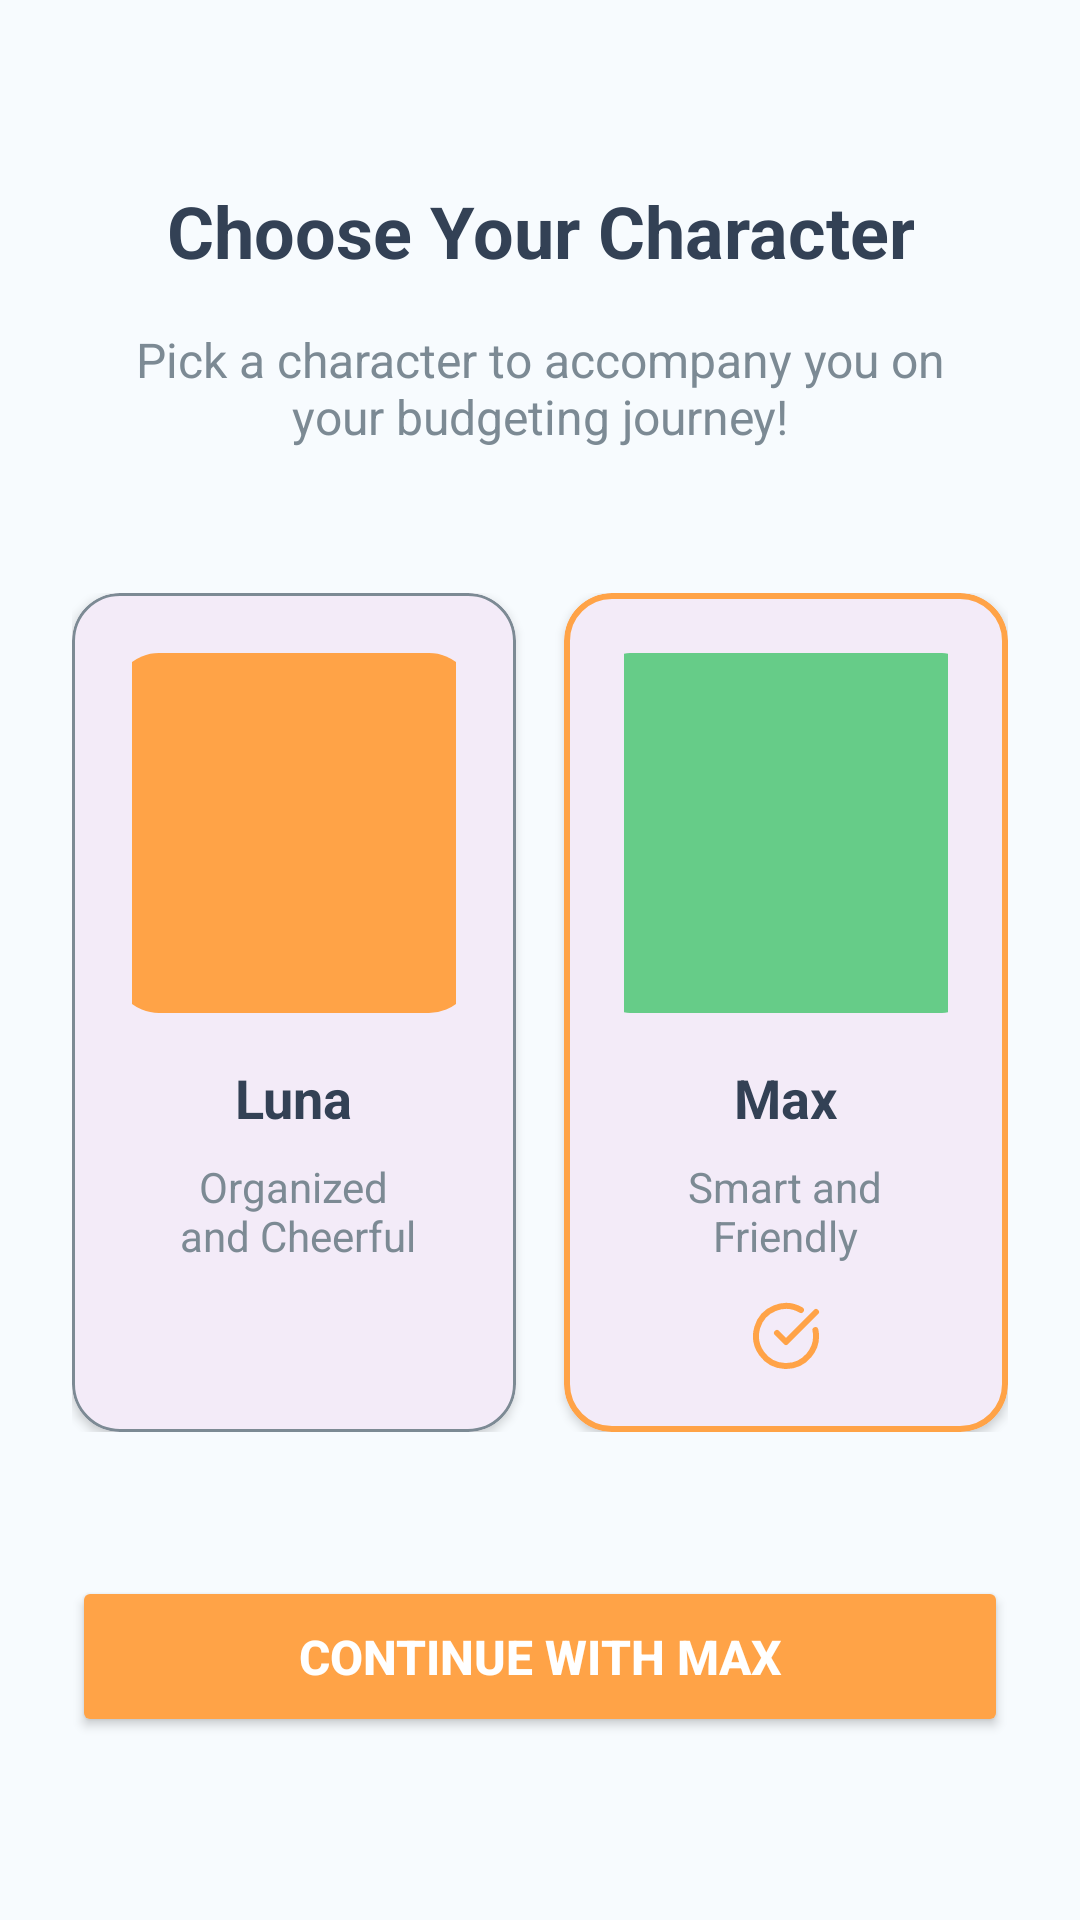

Produce the Android XML layout that renders to this screen, including the resource entries it uses.
<!-- AndroidManifest.xml: application theme Theme.MyApplication -->
<!-- res/layout/fragment_choose_character_tutorial.xml -->
<?xml version="1.0" encoding="utf-8"?>
<ScrollView xmlns:android="http://schemas.android.com/apk/res/android"
    xmlns:app="http://schemas.android.com/apk/res-auto"
    xmlns:tools="http://schemas.android.com/tools"
    android:layout_width="match_parent"
    android:layout_height="match_parent"
    android:background="@color/background"
    android:padding="24dp"
    android:fillViewport="true">

    <LinearLayout
        android:layout_width="match_parent"
        android:layout_height="wrap_content"
        android:orientation="vertical"
        android:gravity="center">

        
        <TextView
            android:layout_width="wrap_content"
            android:layout_height="wrap_content"
            android:text="@string/choose_your_character"
            android:textColor="@color/foreground"
            android:textSize="24sp"
            android:textStyle="bold"
            android:gravity="center"
            android:layout_marginBottom="16dp" />

        
        <TextView
            android:layout_width="wrap_content"
            android:layout_height="wrap_content"
            android:layout_marginBottom="48dp"
            android:gravity="center"
            android:text="@string/pick_a_character_to_accompany_you_on_nyour_budgeting_journey"
            android:textColor="@color/muted_foreground"
            android:textSize="16sp"
            tools:ignore="TextContrastCheck" />

        
        <LinearLayout
            android:layout_width="match_parent"
            android:layout_height="wrap_content"
            android:orientation="horizontal"
            android:layout_marginBottom="48dp"
            android:weightSum="2">

            
            <com.google.android.material.card.MaterialCardView
                android:id="@+id/character_luna"
                android:layout_width="0dp"
                android:layout_height="wrap_content"
                android:layout_weight="1"
                android:layout_marginEnd="8dp"
                app:cardCornerRadius="16dp"
                app:cardElevation="2dp"
                app:strokeColor="@color/muted_foreground"
                app:strokeWidth="1dp">

                <LinearLayout
                    android:layout_width="match_parent"
                    android:layout_height="wrap_content"
                    android:orientation="vertical"
                    android:padding="20dp"
                    android:gravity="center">

                    
                    <ImageView
                        android:layout_width="120dp"
                        android:layout_height="120dp"
                        android:src="@drawable/character_female"
                        android:contentDescription="@string/luna"
                        android:layout_marginBottom="16dp" />

                    
                    <TextView
                        android:layout_width="wrap_content"
                        android:layout_height="wrap_content"
                        android:text="@string/luna"
                        android:textColor="@color/foreground"
                        android:textSize="18sp"
                        android:textStyle="bold"
                        android:layout_marginBottom="8dp" />

                    
                    <TextView
                        android:layout_width="wrap_content"
                        android:layout_height="wrap_content"
                        android:gravity="center"
                        android:text="@string/organized_n_and_cheerful"
                        android:textColor="@color/muted_foreground"
                        android:textSize="14sp"
                        tools:ignore="TextContrastCheck" />

                    
                    <ImageView
                        android:id="@+id/check_luna"
                        android:layout_width="24dp"
                        android:layout_height="24dp"
                        android:src="@drawable/ic_check_circle"
                        android:visibility="invisible"
                        app:tint="@color/accent"
                        android:layout_marginTop="12dp"
                        tools:ignore="ContentDescription" />

                </LinearLayout>
            </com.google.android.material.card.MaterialCardView>

            
            <com.google.android.material.card.MaterialCardView
                android:id="@+id/character_max"
                android:layout_width="0dp"
                android:layout_height="wrap_content"
                android:layout_weight="1"
                android:layout_marginStart="8dp"
                app:cardCornerRadius="16dp"
                app:cardElevation="2dp"
                app:strokeColor="@color/accent"
                app:strokeWidth="2dp">

                <LinearLayout
                    android:layout_width="match_parent"
                    android:layout_height="wrap_content"
                    android:orientation="vertical"
                    android:padding="20dp"
                    android:gravity="center">

                    
                    <ImageView
                        android:layout_width="120dp"
                        android:layout_height="120dp"
                        android:src="@drawable/character_happy"
                        android:contentDescription="@string/max"
                        android:layout_marginBottom="16dp" />

                    
                    <TextView
                        android:layout_width="wrap_content"
                        android:layout_height="wrap_content"
                        android:text="@string/max"
                        android:textColor="@color/foreground"
                        android:textSize="18sp"
                        android:textStyle="bold"
                        android:layout_marginBottom="8dp" />

                    
                    <TextView
                        android:layout_width="wrap_content"
                        android:layout_height="wrap_content"
                        android:gravity="center"
                        android:text="@string/smart_and_nfriendly"
                        android:textColor="@color/muted_foreground"
                        android:textSize="14sp"
                        tools:ignore="TextContrastCheck" />

                    
                    <ImageView
                        android:id="@+id/check_max"
                        android:layout_width="24dp"
                        android:layout_height="24dp"
                        android:layout_marginTop="12dp"
                        android:src="@drawable/ic_check_circle"
                        android:visibility="visible"
                        app:tint="@color/accent"
                        tools:ignore="ContentDescription,ImageContrastCheck" />

                </LinearLayout>
            </com.google.android.material.card.MaterialCardView>

        </LinearLayout>

        
        <Button
            android:id="@+id/continue_button"
            android:layout_width="match_parent"
            android:layout_height="wrap_content"
            android:backgroundTint="@color/accent"
            android:paddingVertical="16dp"
            android:text="@string/continue_with_max"
            android:textColor="@color/accent_foreground"
            android:textSize="16sp"
            android:textStyle="bold"
            tools:ignore="TextContrastCheck,VisualLintButtonSize" />

    </LinearLayout>
</ScrollView>
<!-- resources referenced by this layout -->
<resources>
  <color name="accent">#FFA347</color>
  <color name="accent_foreground">#FFFFFF</color>
  <color name="background">#F7FBFE</color>
  <color name="foreground">#334155</color>
  <color name="muted_foreground">#7C8A94</color>
  <!-- drawable character_female: png bitmap (drawable, 747642 bytes) -->
  <!-- drawable character_happy (drawable) -->
  <?xml version="1.0" encoding="utf-8"?>
  <shape xmlns:android="http://schemas.android.com/apk/res/android"
      android:shape="rectangle">
      
      <solid android:color="@color/success" />
      <corners android:radius="8dp" />
  </shape>
  <!-- drawable ic_check_circle (drawable) -->
  <vector xmlns:android="http://schemas.android.com/apk/res/android"
      android:width="24dp"
      android:height="24dp"
      android:viewportWidth="24"
      android:viewportHeight="24">
    <path
        android:pathData="M21.801 10A10 10 0 1 1 17 3.335"
        android:strokeWidth="2"
        android:strokeColor="@android:color/black"
        android:fillColor="@android:color/transparent"
        android:strokeLineCap="round"
        android:strokeLineJoin="round"/>
    <path
        android:pathData="m9 11 3 3L22 4"
        android:strokeWidth="2"
        android:strokeColor="@android:color/black"
        android:fillColor="@android:color/transparent"
        android:strokeLineCap="round"
        android:strokeLineJoin="round"/>
  </vector>
  <string name="choose_your_character">Choose Your Character</string>
  <string name="continue_with_max">Continue with Max</string>
  <string name="luna">Luna</string>
  <string name="max">Max</string>
  <string name="organized_n_and_cheerful">Organized\n and Cheerful</string>
  <string name="pick_a_character_to_accompany_you_on_nyour_budgeting_journey">Pick a character to accompany you on\nyour budgeting journey!</string>
  <string name="smart_and_nfriendly">Smart and\nFriendly</string>
  <style name="Theme.MyApplication" parent="Base.Theme.MyApplication" />
  <color name="success">#66CC88</color>
  <style name="Base.Theme.MyApplication" parent="Theme.Material3.DayNight.NoActionBar">
          
          
      </style>
</resources>
